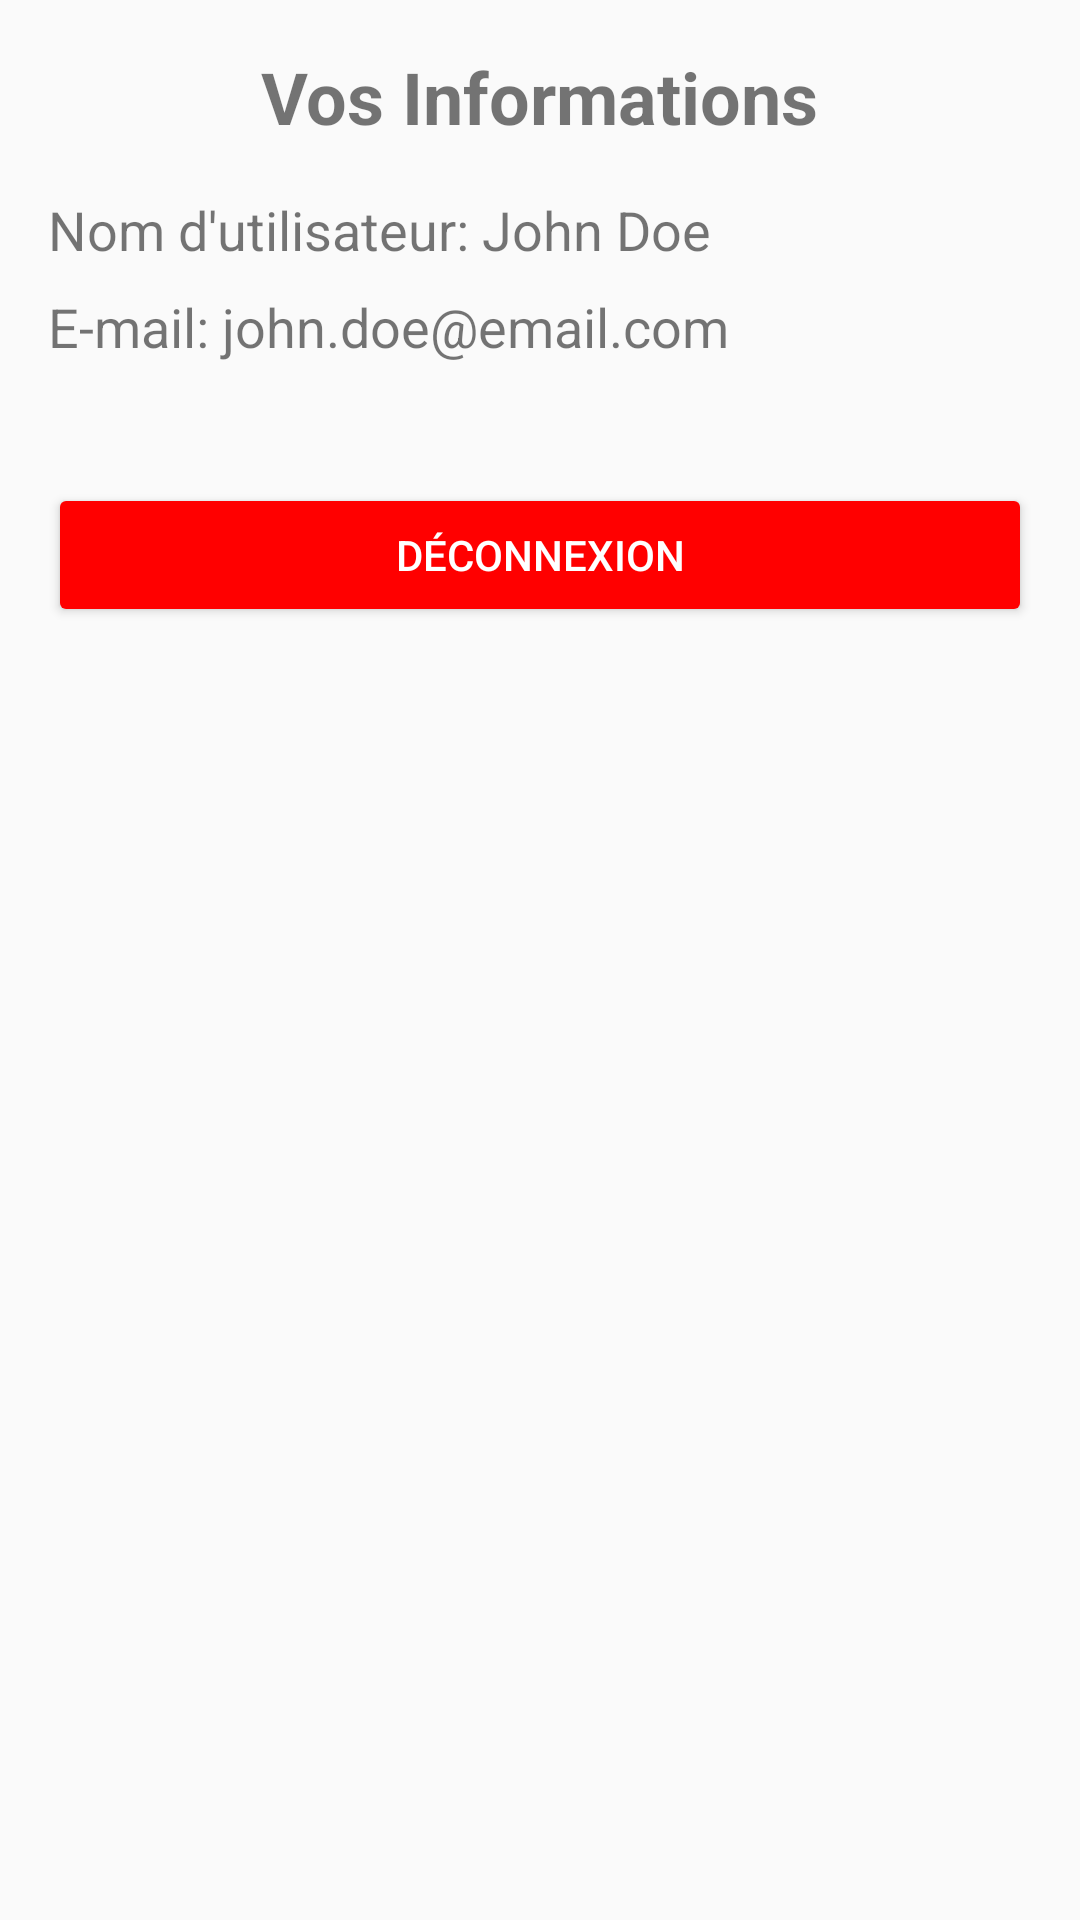

Layout XML and referenced resources for this Android screen:
<!-- AndroidManifest.xml: application theme Theme.FirstApp -->
<!-- res/layout/profile_activity.xml -->
<RelativeLayout xmlns:android="http://schemas.android.com/apk/res/android"
    xmlns:tools="http://schemas.android.com/tools"
    android:layout_width="match_parent"
    android:layout_height="match_parent"
    android:padding="16dp">

    
    <TextView
        android:id="@+id/textViewTitle"
        android:layout_width="wrap_content"
        android:layout_height="wrap_content"
        android:text="Vos Informations"
        android:textSize="24sp"
        android:textStyle="bold"
        android:layout_centerHorizontal="true"/>

    
    <LinearLayout
        android:id="@+id/userInfoContainer"
        android:layout_width="match_parent"
        android:layout_height="wrap_content"
        android:orientation="vertical"
        android:layout_below="@id/textViewTitle"
        android:layout_marginTop="16dp">

        
        <TextView
            android:id="@+id/textViewUserName"
            android:layout_width="wrap_content"
            android:layout_height="wrap_content"
            android:text="Nom d'utilisateur: John Doe"
            android:textSize="18sp"
            android:layout_marginBottom="8dp"/>

        
        <TextView
            android:id="@+id/textViewEmail"
            android:layout_width="wrap_content"
            android:layout_height="wrap_content"
            android:text="E-mail: john.doe@email.com"
            android:textSize="18sp"
            android:layout_marginBottom="16dp"/>

        

    </LinearLayout>

    
    <Button
        android:id="@+id/buttonLogout"
        android:layout_width="match_parent"
        android:layout_height="wrap_content"
        android:text="Déconnexion"
        android:textColor="#FFFFFF"
        android:backgroundTint="#FF0000"
        android:layout_below="@id/userInfoContainer"
        android:layout_marginTop="24dp"/>

</RelativeLayout>
<!-- resources referenced by this layout -->
<resources>
  <style name="Theme.FirstApp" parent="android:Theme.Material.Light.NoActionBar">
          
          <item name="colorPrimary">@color/app2 </item>
          <item name="android:statusBarColor">@color/app2 </item>
      </style>
  <color name="app2">#FFCCD5AE</color>
</resources>
